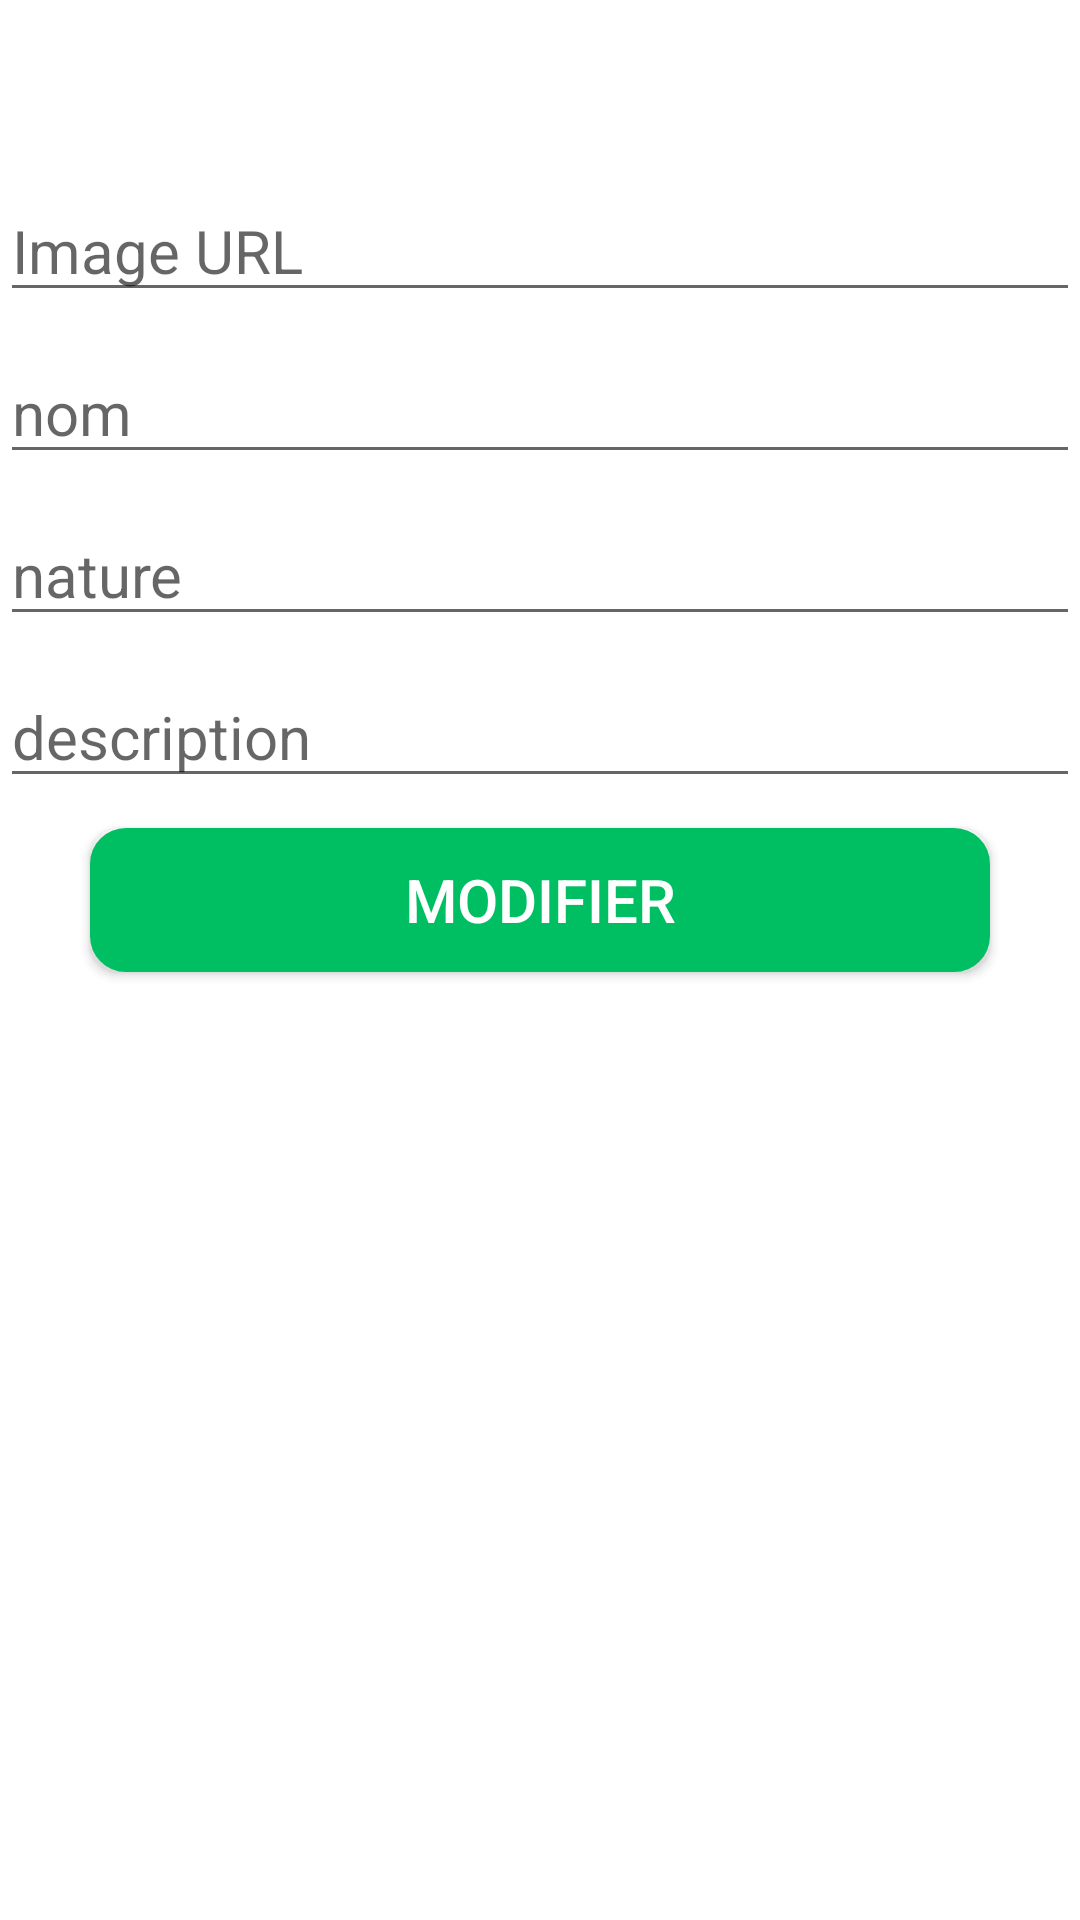

Reconstruct the res/layout file that produces this screen, plus the resources it refers to.
<!-- AndroidManifest.xml: application theme Theme.Imageslider -->
<!-- res/layout/dialogcontent.xml -->
<?xml version="1.0" encoding="utf-8"?>
<LinearLayout
    xmlns:android="http://schemas.android.com/apk/res/android"
    android:layout_width="match_parent"

    android:layout_height="match_parent"
    android:orientation="vertical"
    >

    <TextView
        android:layout_width="match_parent"
        android:layout_height="50dp"
        android:text="modifier"
        android:background="@color/white"
        android:textSize="25sp"
        android:gravity="center"
        android:textColor="#fff"/>

    <EditText
        android:layout_width="match_parent"
        android:layout_height="wrap_content"
        android:hint="Image URL"

        android:id="@+id/uimgurl"
        android:layout_marginTop="10dp"
        android:textSize="20sp"/>

    <EditText
        android:layout_width="match_parent"
        android:layout_height="wrap_content"
        android:hint="nom"
        android:id="@+id/uname"
        android:layout_marginTop="10dp"
        android:textSize="20sp"/>

    <EditText
        android:layout_width="match_parent"
        android:layout_height="wrap_content"
        android:hint="nature"
        android:id="@+id/ucourse"
        android:layout_marginTop="10dp"
        android:textSize="20sp"/>

    <EditText
        android:layout_width="match_parent"
        android:layout_height="wrap_content"
        android:hint="description"
        android:id="@+id/uemail"
        android:layout_marginTop="10dp"
        android:textSize="20sp"/>

    <Button
        android:layout_width="300dp"
        android:layout_height="wrap_content"
        android:text="modifier"
        android:id="@+id/usubmit"

        android:background="@drawable/button"
        android:textColor="#fff"
        android:layout_gravity="center"
        android:textSize="20sp"
        android:layout_marginTop="10dp"
        android:layout_marginBottom="10dp"
        />

</LinearLayout>
<!-- resources referenced by this layout -->
<resources>
  <color name="white">#FFFFFFFF</color>
  <!-- drawable button (drawable) -->
  <?xml version="1.0" encoding="utf-8"?>
  <selector xmlns:android="http://schemas.android.com/apk/res/android">
      <item android:state_pressed="true">
          <shape>
              <solid
                  android:color="#00BF63"/>
              
              
              <stroke
                  android:width="2dp"
                  android:color="#00BF63"/>
              <corners
                  android:radius="6dp"/>
              <padding
                  android:bottom="10dp"
                  android:left="10dp"
                  android:right="10dp"
                  android:top="10dp"/>
          </shape>
  
      </item>
      <item>
          <shape>
              
              <gradient
                  android:angle="270"
                  android:endColor="#00BF63"
                  android:startColor="#00BF63"/>
              
              <stroke
                  android:width="4dp"
                  android:color="#00BF63"/>
              
              <corners
                  android:radius="10dp"/>
              <padding
                  android:bottom="10dp"
                  android:left="10dp"
                  android:right="10dp"
                  android:top="10dp"/>
          </shape>
      </item>
  </selector>
  <style name="Theme.Imageslider" parent="Theme.MaterialComponents.DayNight.DarkActionBar">
          
          <item name="colorPrimary">@color/purple_500</item>
          <item name="colorPrimaryVariant">@color/purple_700</item>
          <item name="colorOnPrimary">@color/white</item>
          
          <item name="colorSecondary">@color/teal_200</item>
          <item name="colorSecondaryVariant">@color/teal_700</item>
          <item name="colorOnSecondary">@color/black</item>
          
          <item name="android:statusBarColor" tools:targetApi="l">@color/black</item>
          
      </style>
  <color name="purple_500">#343a40</color>
  <color name="purple_700">#292E33</color>
  <color name="teal_200">#FF03DAC5</color>
  <color name="teal_700">#FF018786</color>
  <color name="black">#FF000000</color>
</resources>
